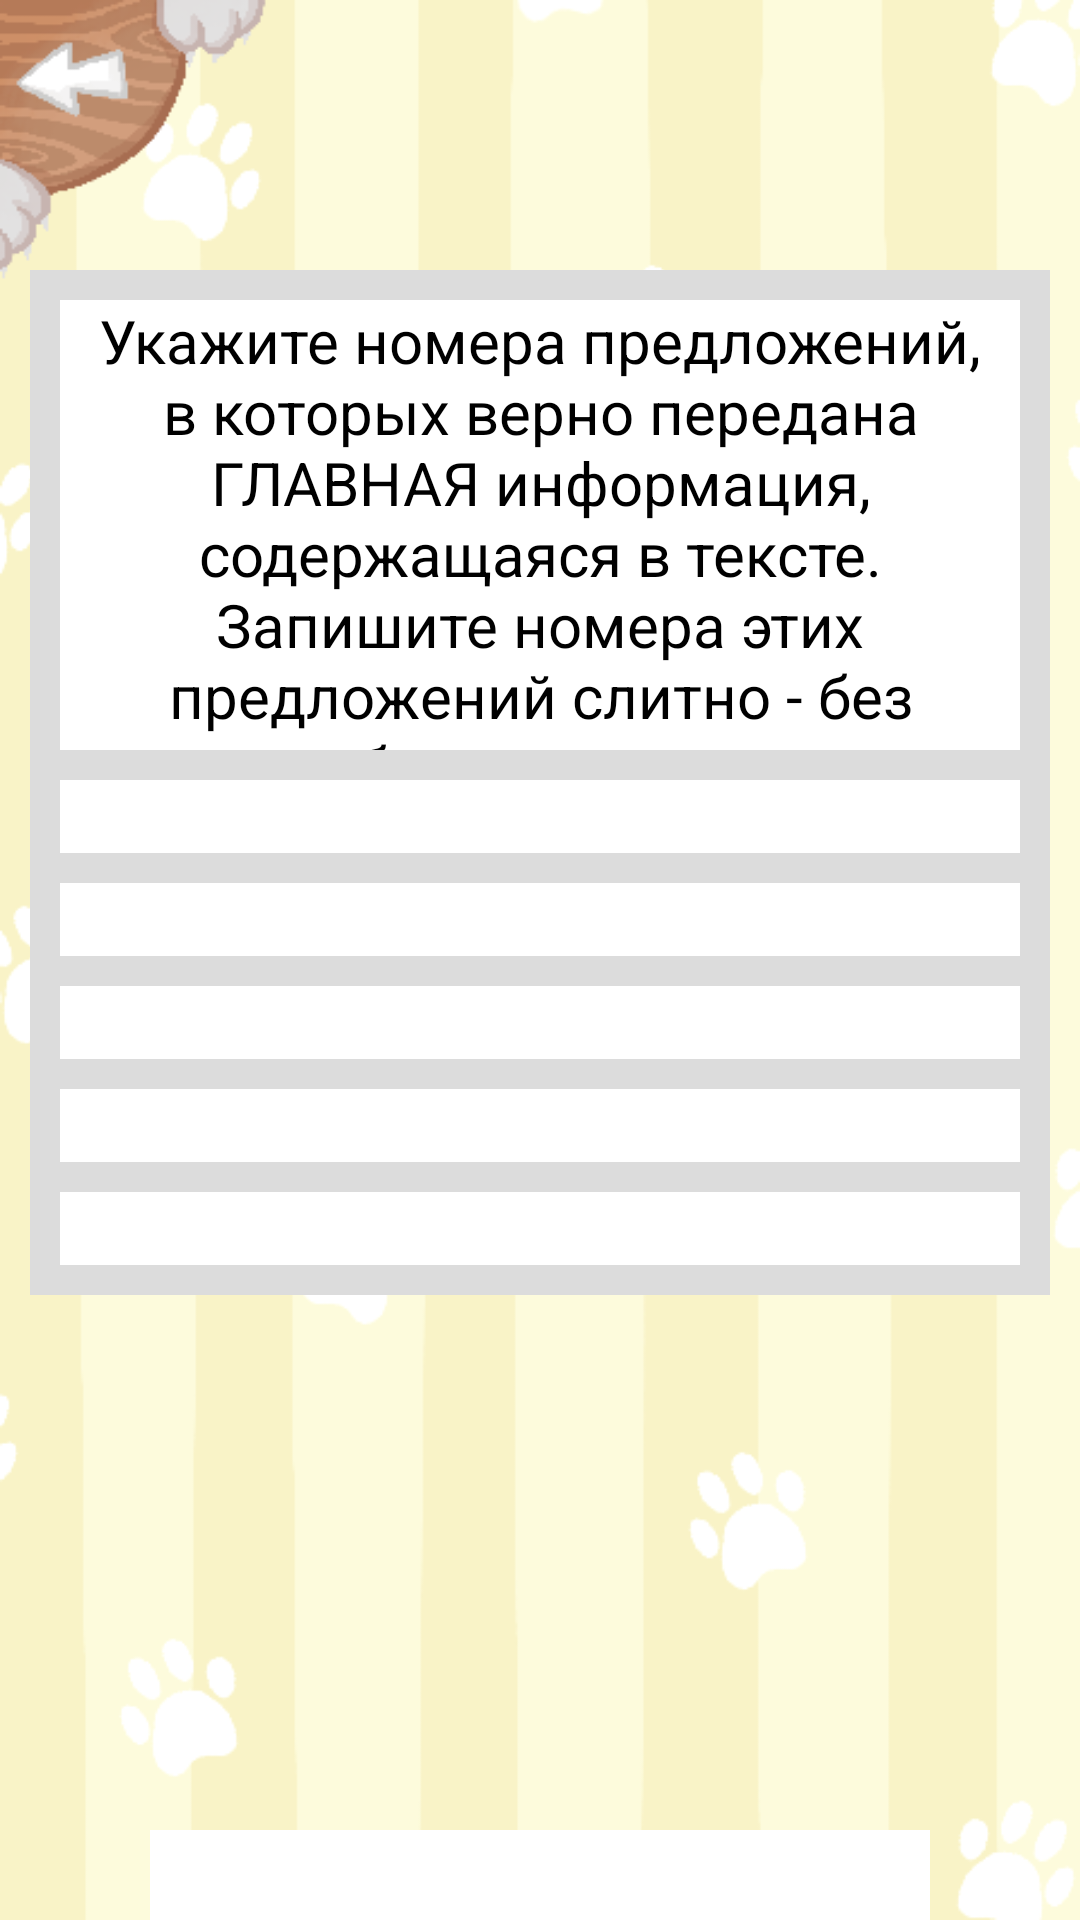

Produce the Android XML layout that renders to this screen, including the resource entries it uses.
<!-- AndroidManifest.xml: application theme AppTheme -->
<!-- res/layout/tasks_5_13_14_18.xml -->
<?xml version="1.0" encoding="utf-8"?>
<RelativeLayout xmlns:android="http://schemas.android.com/apk/res/android"
    xmlns:app="http://schemas.android.com/apk/res-auto"
    xmlns:tools="http://schemas.android.com/tools"
    android:layout_width="match_parent"
    android:layout_height="match_parent"
    android:orientation="vertical"
    android:background="@drawable/theory_background">

    <Button
        android:id="@+id/backtotask5_13_14_18"
        android:background="@drawable/back_btn"
        android:layout_width="90dp"
        android:layout_height="95dp" />

    <TextView
        android:layout_width="match_parent"
        android:layout_height="10dp"
        android:layout_marginLeft="10dp"
        android:layout_marginRight="10dp"
        android:background="#DCDCDC"
        android:layout_marginTop="90dp"/>

    <EditText
        android:id="@+id/answer_area"
        android:layout_width="match_parent"
        android:layout_height="50dp"
        android:gravity="center"
        android:layout_marginTop="610dp"
        android:layout_marginRight="50dp"
        android:layout_marginLeft="50dp"
        android:textColor="@android:color/background_dark"
        android:background="#ffff"/>

    <Button
        android:id="@+id/confirm"
        android:layout_width="match_parent"
        android:layout_height="50dp"
        android:layout_marginTop="670dp"
        android:layout_marginRight="100dp"
        android:layout_marginLeft="100dp"
        android:textColor="@android:color/background_dark"
        android:background="@drawable/card_btn"
        android:text="Подтвердить"/>

    <ScrollView
        android:layout_width="match_parent"
        android:layout_height="490dp"
        android:layout_marginTop="100dp">

        <LinearLayout
            android:layout_width="match_parent"
            android:layout_height="wrap_content"
            android:background="#dcdcdc"
            android:layout_marginLeft="10dp"
            android:layout_marginRight="10dp"

            android:orientation="vertical">

            <TextView
                android:id="@+id/task_title"
                android:layout_width="match_parent"
                android:layout_height="150dp"
                android:layout_marginLeft="10dp"
                android:layout_marginRight="10dp"
                android:text="Укажите номера предложений, в которых верно передана ГЛАВНАЯ информация, содержащаяся в тексте. Запишите номера этих предложений слитно - без пробелов и запятых"
                android:textColor="@android:color/background_dark"
                android:gravity="center"
                android:background="#ffff"
                android:textSize="20sp" />

            <TextView
                android:gravity="center"
                android:id="@+id/answer1"
                android:layout_width="match_parent"
                android:layout_height="wrap_content"
                android:background="#ffffff"
                android:layout_marginLeft="10dp"
                android:layout_marginRight="10dp"
                android:layout_marginTop="10dp"
                android:textColor="@android:color/background_dark"
                android:textSize="18sp" />

            <TextView
                android:gravity="center"
                android:id="@+id/answer2"
                android:layout_width="match_parent"
                android:layout_height="wrap_content"
                android:background="#ffffff"
                android:layout_marginLeft="10dp"
                android:layout_marginRight="10dp"
                android:layout_marginTop="10dp"
                android:textColor="@android:color/background_dark"
                android:textSize="18sp" />

            <TextView
                android:gravity="center"
                android:id="@+id/answer3"
                android:layout_width="match_parent"
                android:layout_height="wrap_content"
                android:background="#ffffff"
                android:layout_marginLeft="10dp"
                android:layout_marginRight="10dp"
                android:layout_marginTop="10dp"
                android:textColor="@android:color/background_dark"
                android:textSize="18sp" />

            <TextView
                android:gravity="center"
                android:id="@+id/answer4"
                android:layout_width="match_parent"
                android:layout_height="wrap_content"
                android:background="#ffffff"
                android:layout_marginLeft="10dp"
                android:layout_marginRight="10dp"
                android:layout_marginTop="10dp"
                android:textColor="@android:color/background_dark"
                android:textSize="18sp" />

            <TextView
                android:gravity="center"
                android:id="@+id/answer5"
                android:layout_width="match_parent"
                android:layout_height="wrap_content"
                android:background="#ffffff"
                android:layout_marginLeft="10dp"
                android:layout_marginRight="10dp"
                android:layout_marginTop="10dp"
                android:layout_marginBottom="10dp"
                android:textColor="@android:color/background_dark"
                android:textSize="18sp" />




        </LinearLayout>

    </ScrollView>

</RelativeLayout>
<!-- resources referenced by this layout -->
<resources>
  <!-- drawable back_btn: png bitmap (drawable-xxhdpi, 7555 bytes) -->
  <!-- drawable card_btn: png bitmap (drawable-v24, 2311 bytes) -->
  <!-- drawable theory_background: png bitmap (drawable-v24, 45625 bytes) -->
  <style name="AppTheme" parent="Theme.AppCompat.DayNight.NoActionBar">
          
          <item name="colorPrimary">@color/colorPrimary</item>
          <item name="colorPrimaryDark">@color/colorPrimaryDark</item>
          <item name="colorAccent">@color/colorAccent</item>
          <item name="android:windowFullscreen">true</item>
          <item name="android:windowContentOverlay">@null</item>
          <item name="android:windowNoTitle">true</item>
          <item name="fontFamily">@font/lifeisstrange</item>
      </style>
  <color name="colorPrimary">#6200EE</color>
  <color name="colorPrimaryDark">#3700B3</color>
  <color name="colorAccent">#03DAC5</color>
</resources>
